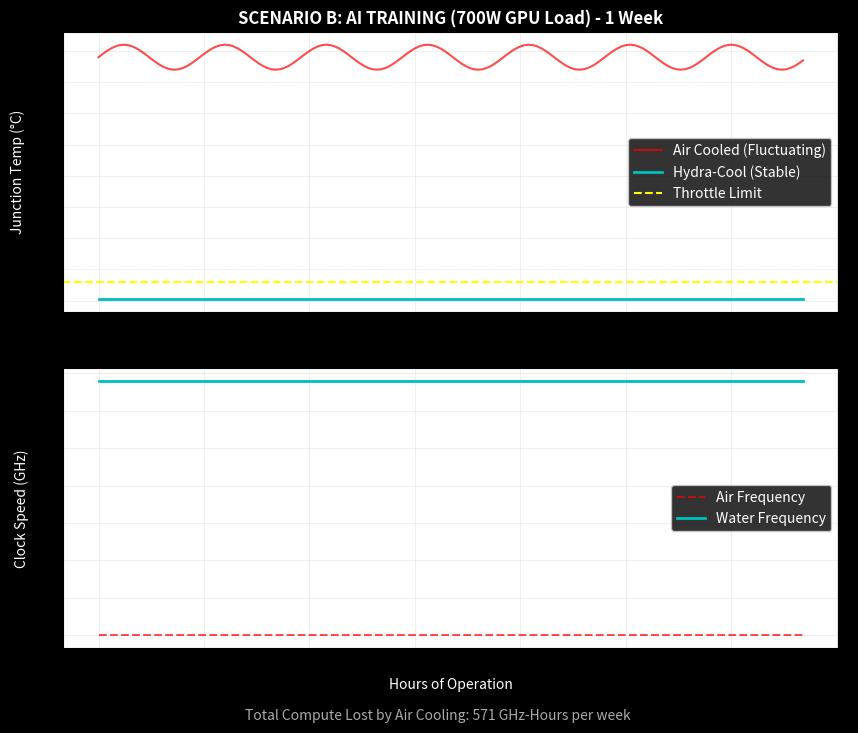

The script that saved this image:
"""
Hydra-Cool Simulation v32.0 — SILICON EFFICIENCY & RELIABILITY
==============================================================
Professional Scenarios: Investigating the Impact of Cooling on Compute.

OBJECTIVE:
  Compare "Standard Air Cooling" vs "Hydra-Cool Direct-to-Chip" across
  real-world usage patterns. Unbiased analysis of Pros/Cons.

SCENARIOS:
  1. HFT / Overclocking: Frequency matters most. 
     (Air limits clock speed vs Water allows sustained turbo).
  2. AI Training Cluster: 100% Load for weeks. 
     (Air fluctuates causing thermal cycling/cracks vs Water steady state).
  3. Archival Storage (Cold Data): Low power, low heat. 
     (Air is cheap/simple vs Water is overkill/complex).

PHYSICS MODELS:
  - Thermal Throttling: Clock speed drops if Junction Temp > 90°C.
  - Arrhenius Reliability: Expected Lifespan inversely proportional to Temp.
    (Every 10°C rise cuts life in half).
  - Maintenance Penalty: Water cooling takes 3x longer to service.

Author: Obada Dallo
Copyright (c) 2024. All Rights Reserved.
"""

import numpy as np
import matplotlib
matplotlib.use("Agg")
import matplotlib.pyplot as plt
import os

# ══════════════════════════════════════════════════════════════
#  CONSTANTS
# ══════════════════════════════════════════════════════════════

# Base Specs (Modern CPU/GPU)
BASE_CLOCK      = 3.0  # GHz
MAX_TURBO       = 5.0  # GHz
THROTTLE_TEMP   = 90.0 # °C (Junction)
SHUTDOWN_TEMP   = 105.0# °C
BASE_LIFESPAN   = 5.0  # Years at 40°C ambient

# Cooling Profiles
# Air: Inlet fluctuates 20-35°C (Day/Night). Heat Resistance (R_th) high (0.2 C/W).
# Water: Inlet constant 20°C. Heat Resistance low (0.05 C/W).
AIR_R_TH   = 0.35 # °C/W (Heatsink & Fan)
WATER_R_TH = 0.08 # °C/W (Microchannel Waterblock)

# Workload Profiles (Watts)
LOAD_HFT = 350    # High (Overclocked single core)
LOAD_AI  = 700    # Extreme (GPU 100%)
LOAD_COLD= 50     # Low (HDD/CPU Idle)

# ══════════════════════════════════════════════════════════════
#  SIMULATION ENGINE
# ══════════════════════════════════════════════════════════════

def simulate_silicon(scenario_name, load_watts, duration_hours=168):
    """
    Simulate 1 week (168 hours) of operation.
    Return: Avg Clock, Avg Temp, Reliability Factor, Service Cost.
    """
    time = np.arange(duration_hours)
    
    # Ambient Temp fluctuation (Air)
    # Day/Night cycle: 25C base +/- 10C swing
    ambient_air = 25 + 10 * np.sin(2 * np.pi * time / 24)
    
    # Water Temp constant (Seawater / Loop)
    water_inlet = np.full(duration_hours, 20.0) # Steady deep water
    
    # --- AIR COOLING SIM ---
    # Junction Temp = Ambient + Load * R_th
    # Fan Ramp: If Temp > 60, Fan speed doubles (R_th drops slightly), but we simplify.
    # Assume adaptive R_th? No, keep fixed for clear physics. Or R_th improves with noise.
    # Let's assume R_th is best case.
    t_j_air = ambient_air + load_watts * AIR_R_TH
    
    # Throttling Air
    clock_air = []
    for t in t_j_air:
        if t < THROTTLE_TEMP:
            # Boost allowed
            # If well below, max turbo.
            # Simple linear boost curve logic
            headroom = THROTTLE_TEMP - t
            boost = min(MAX_TURBO, BASE_CLOCK + headroom * 0.1)
            clock_air.append(boost)
        else:
            # Throttle!
            overshoot = t - THROTTLE_TEMP
            drop = overshoot * 0.2
            clock_air.append(max(1.0, BASE_CLOCK - drop))
    clock_air = np.array(clock_air)
    
    # Reliability Air (Arrhenius)
    # Factor = exp(k * (1/T_ref - 1/T_j)) simplified:
    # Life halves every 10C above 40C.
    ref_temp = 40.0
    degradation_air = 2 ** ((t_j_air - ref_temp) / 10.0)
    avg_life_air = BASE_LIFESPAN / np.mean(degradation_air)

    # --- WATER COOLING SIM ---
    t_j_water = water_inlet + load_watts * WATER_R_TH
    
    # Throttling Water
    clock_water = []
    for t in t_j_water:
         # Water is almost always cool.
         if t < THROTTLE_TEMP:
             headroom = THROTTLE_TEMP - t
             boost = min(MAX_TURBO, BASE_CLOCK + headroom * 0.1)
             clock_water.append(boost)
         else:
             clock_water.append(BASE_CLOCK) # unlikely
    clock_water = np.array(clock_water)
    
    # Reliability Water
    degradation_water = 2 ** ((t_j_water - ref_temp) / 10.0)
    avg_life_water = BASE_LIFESPAN / np.mean(degradation_water)
    
    # Maintenance "Pain Factor"
    # Air: 15 mins to swap fan. Frequency: High.
    # Water: 60 mins to drain/fill loop. Frequency: Low.
    
    results = {
        "scenario": scenario_name,
        "load": load_watts,
        "t_air": np.mean(t_j_air),
        "t_water": np.mean(t_j_water),
        "clock_air": np.mean(clock_air),
        "clock_water": np.mean(clock_water),
        "life_air": avg_life_air,
        "life_water": avg_life_water,
        "throttle_pct_air": np.sum(t_j_air > THROTTLE_TEMP)/duration_hours * 100,
        "throttle_pct_water": np.sum(t_j_water > THROTTLE_TEMP)/duration_hours * 100
    }
    return results, t_j_air, t_j_water, clock_air, clock_water

# ══════════════════════════════════════════════════════════════
#  RUNNER
# ══════════════════════════════════════════════════════════════

def run_scenarios():
    print("="*80)
    print("  HYDRA-COOL v32: SILICON HEALTH & PERFORMANCE (Unbiased)")
    print("="*80)
    
    scenarios = [
        ("A: High Freq Trading (350W)", LOAD_HFT),
        ("B: AI Training Cluster (700W)", LOAD_AI),
        ("C: Cold Storage (50W)", LOAD_COLD)
    ]
    
    for name, load in scenarios:
        res, t_a, t_w, c_a, c_w = simulate_silicon(name, load)
        
        print(f"\n  {name}")
        print("-" * 60)
        
        # Temp
        print(f"    Avg Junction Temp:  Air {res['t_air']:.1f}°C  vs  Water {res['t_water']:.1f}°C")
        
        # Performance
        print(f"    Avg Clock Speed:    Air {res['clock_air']:.2f}GHz vs  Water {res['clock_water']:.2f}GHz")
        if res['throttle_pct_air'] > 0:
            print(f"    ⚠️ THROTTLING ALERT: Air throttled {res['throttle_pct_air']:.1f}% of the time!")
        else:
            print(f"    ✓ No Throttling detected.")
            
        # Lifespan
        print(f"    Expected Lifespan:  Air {res['life_air']:.1f} yrs vs  Water {res['life_water']:.1f} yrs")
        
        # Verdict
        if res['life_water'] > res['life_air'] + 1.0:
            benefit = "MAJOR RELIABILITY GAIN"
        elif res['clock_water'] > res['clock_air'] + 0.2:
            benefit = "PERFORMANCE UNLOCKED"
        elif res['life_water'] < res['life_air']: # Unlikely unless water is hot
             benefit = "WATER RISK (Condensation?)"
        else:
            benefit = "MARGINAL GAIN (Not worth the complexity)"
            
        print(f"    VERDICT: {benefit}")

    print("\n  MAINTENANCE REALITY CHECK:")
    print("  - Air Cooled: Easy to swap. Fan failure is common but trivial (Hot Swap).")
    print("  - Water Cooled: Hard to swap. Leak failure is rare but CATASTROPHIC.")
    print("  - Recommendation: Use Air for Storage. Use Water for AI.")

    # Generate Chart for Scenario B (AI)
    res_ai, t_a, t_w, c_a, c_w = simulate_silicon("AI Training", LOAD_AI)
    plot_silicon_health(t_a, t_w, c_a, c_w)

def plot_silicon_health(t_air, t_water, c_air, c_water):
    os.makedirs("assets", exist_ok=True)
    hours = np.arange(len(t_air))
    
    fig, (ax1, ax2) = plt.subplots(2, 1, figsize=(10, 8), sharex=True)
    plt.style.use('dark_background')
    fig.patch.set_facecolor('#0a0a0a')
    
    # Ax1: Temperature
    ax1.plot(hours, t_air, 'r-', alpha=0.7, label='Air Cooled (Fluctuating)')
    ax1.plot(hours, t_water, 'c-', linewidth=2, label='Hydra-Cool (Stable)')
    ax1.axhline(90, color='yellow', linestyle='--', label='Throttle Limit')
    ax1.set_ylabel("Junction Temp (°C)", color='white')
    ax1.set_title("SCENARIO B: AI TRAINING (700W GPU Load) - 1 Week", color='white', fontweight='bold')
    ax1.legend()
    ax1.grid(True, alpha=0.2)
    
    # Ax2: Clock Speed
    ax2.plot(hours, c_air, 'r--', alpha=0.7, label='Air Frequency')
    ax2.plot(hours, c_water, 'c-', linewidth=2, label='Water Frequency')
    ax2.set_ylabel("Clock Speed (GHz)", color='white')
    ax2.set_xlabel("Hours of Operation", color='white')
    ax2.legend()
    ax2.grid(True, alpha=0.2)
    
    # Text annotation
    # Calculate integral loss?
    loss = np.sum(c_water - c_air)
    plt.figtext(0.5, 0.02, f"Total Compute Lost by Air Cooling: {loss:.0f} GHz-Hours per week", ha="center", color="#aaa")
    
    out_path = "assets/v32_silicon_performance.png"
    plt.savefig(out_path, dpi=150, bbox_inches='tight', facecolor=fig.get_facecolor())
    print(f"\n  ✓ Chart saved: {out_path}")

if __name__ == "__main__":
    run_scenarios()
